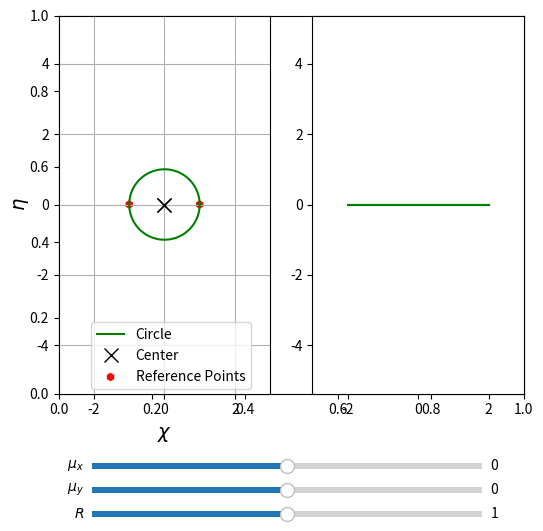

Python code for this plot:
import numpy as np
import matplotlib.pyplot as plt
from matplotlib.widgets import Slider, Button, RadioButtons

x_cent = 0
y_cent = 0
radius1 = 1

#circle parameters definition
center = np.array([x_cent,y_cent])

#circle coordinates calculations
angle = np.linspace(0,2*np.pi,720)
chi1 = center[0] + radius1*np.cos(angle)
eta1 = center[1] + radius1*np.sin(angle)

x1 = ((chi1)*(chi1**2+eta1**2+1))/(chi1**2+eta1**2)
y1 = ((eta1)*(chi1**2+eta1**2-1))/(chi1**2+eta1**2)
	
fig, ax = plt.subplots(figsize=(6,6))
plt.subplots_adjust(bottom=0.25)

plt.subplot(1, 2, 1)
l, = plt.plot(chi1,eta1,'g',label='Circle')
m, = plt.plot([center[0],center[0]],[center[1],center[1]],'w',marker='x',mec='k',markersize=10,label='Center')
plt.scatter([-1,1],[0,0],c=['r','r'],s=25,marker='h',label='Reference Points')
plt.axis('equal')
plt.xlim([-3,3])
plt.grid(True)
plt.xlabel(r"$\chi$",size=14)
plt.ylabel(r"$\eta$",size=14)
plt.legend(loc='center left', bbox_to_anchor=(0.12, 0.1))

plt.subplot(1, 2, 2)
plt.axis('equal')
plt.xlim([-3,3])
n, = plt.plot(x1,y1,'g')

x0 = 0
y0 = 0
r0 = 1

axx = plt.axes([0.18, 0.12, 0.65, 0.02], facecolor='white')
axy = plt.axes([0.18, 0.08, 0.65, 0.02], facecolor='white')
axr = plt.axes([0.18, 0.04, 0.65, 0.02], facecolor='white')

sx = Slider(axx, r"$\mu_x$", -1, 1, valinit=x0)
sy = Slider(axy, r"$\mu_y$", -1, 1, valinit=y0)
sr = Slider(axr, r"$R$", 0, 2, valinit=r0)

def update(val):
	x_cent = sx.val
	y_cent = sy.val
	radius1 = sr.val
	
	#circle parameters definition
	center = np.array([x_cent,y_cent])

	#circle coordinates calculations
	angle = np.linspace(0,2*np.pi,720)
	chi1 = center[0] + radius1*np.cos(angle)
	eta1 = center[1] + radius1*np.sin(angle)

	x1 = ((chi1)*(chi1**2+eta1**2+1))/(chi1**2+eta1**2)
	y1 = ((eta1)*(chi1**2+eta1**2-1))/(chi1**2+eta1**2)
	
	l.set_xdata(chi1)
	l.set_ydata(eta1)

	m.set_xdata([x_cent,x_cent])
	m.set_ydata([y_cent,y_cent])

	n.set_xdata(x1)
	n.set_ydata(y1)
	
	fig.canvas.draw_idle()
sx.on_changed(update)
sy.on_changed(update)
sr.on_changed(update)

plt.show()